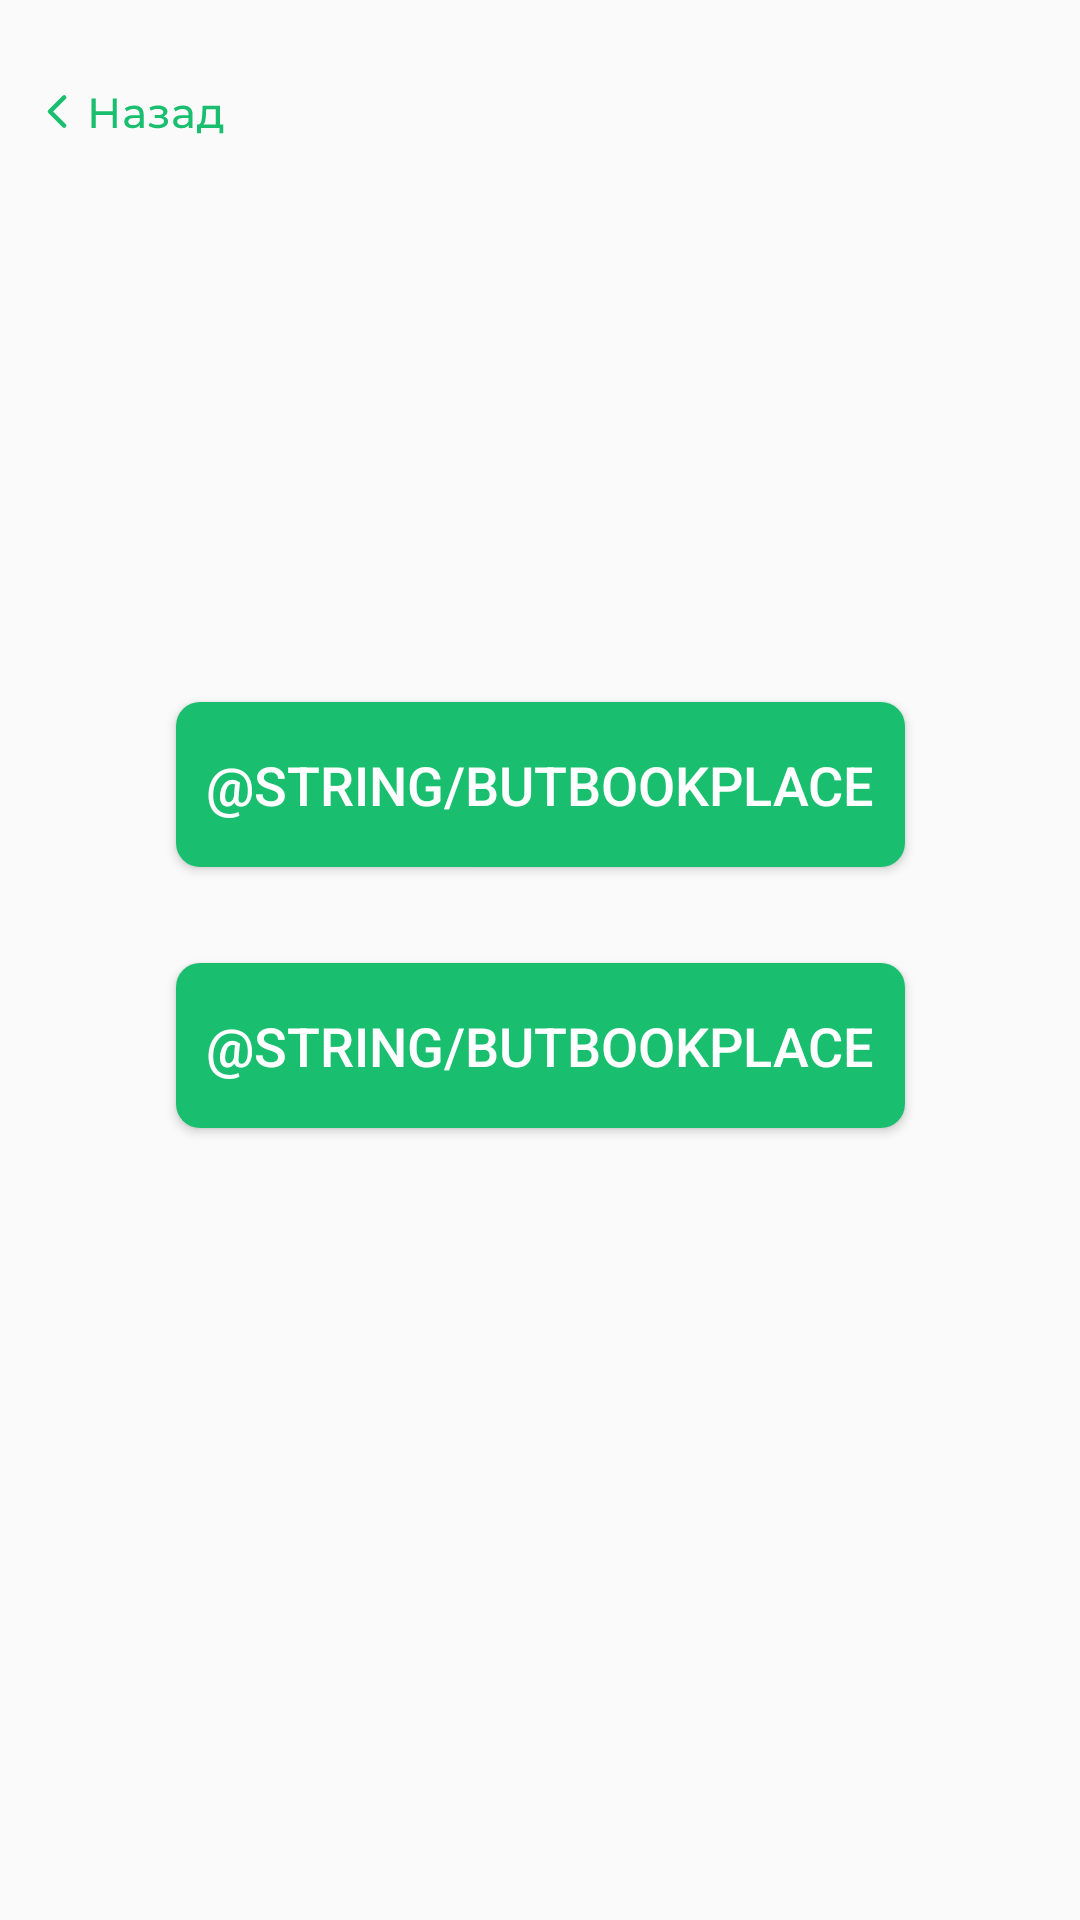

Here is an Android app screen rendered from its layout file. Give the layout XML and the strings, colors and styles it references.
<!-- AndroidManifest.xml: application theme Theme.Lesson1 -->
<!-- res/layout/button_to_book.xml -->
<?xml version="1.0" encoding="utf-8"?>
<androidx.constraintlayout.widget.ConstraintLayout xmlns:android="http://schemas.android.com/apk/res/android"
    android:layout_width="match_parent"
    android:layout_height="match_parent"
    xmlns:app="http://schemas.android.com/apk/res-auto">

    <Button
        android:id="@+id/butBackBook"
        android:layout_width="63dp"
        android:layout_height="25dp"
        android:background="@drawable/ic_button_back"
        app:layout_constraintLeft_toLeftOf="parent"
        app:layout_constraintRight_toRightOf="parent"
        app:layout_constraintTop_toTopOf="parent"
        app:layout_constraintBottom_toBottomOf="parent"
        app:layout_constraintVertical_bias="0.04"
        app:layout_constraintHorizontal_bias="0.04"/>
    <Button
        android:id="@+id/butBookPlace"
        android:layout_width="243dp"
        android:layout_height="55dp"
        android:text="@string/butBookPlace"
        android:textSize="18dp"
        app:layout_constraintLeft_toLeftOf="parent"
        app:layout_constraintRight_toRightOf="parent"
        app:layout_constraintTop_toTopOf="parent"
        app:layout_constraintBottom_toBottomOf="parent"
        android:background="@drawable/background_button_green"
        android:textColor="@color/white"
        app:layout_constraintVertical_bias="0.4"/>

    <Button
        android:id="@+id/butSearchFreePlace"
        android:layout_width="243dp"
        android:layout_height="55dp"
        android:text="@string/butBookPlace"
        android:textSize="18dp"
        app:layout_constraintLeft_toLeftOf="parent"
        app:layout_constraintRight_toRightOf="parent"
        app:layout_constraintTop_toBottomOf="@id/butBookPlace"
        android:background="@drawable/background_button_green"
        android:textColor="@color/white"
        android:layout_marginTop="32dp"/>

</androidx.constraintlayout.widget.ConstraintLayout>
<!-- resources referenced by this layout -->
<resources>
  <color name="white">#FFFFFFFF</color>
  <!-- drawable background_button_green (drawable) -->
  <?xml version="1.0" encoding="utf-8"?>
  <selector xmlns:android="http://schemas.android.com/apk/res/android">
  <item>
  <shape android:shape="rectangle">
      <solid android:color="@color/continue_background"/>
      <corners android:radius="8dp"/>
  </shape>
  </item>
  </selector>
  <!-- drawable ic_button_back: vector/xml drawable (drawable, 3996 chars, omitted) -->
  <style name="Theme.Lesson1" parent="Theme.AppCompat.DayNight.NoActionBar">
          
          <item name="colorPrimary">@color/purple_500</item>
          <item name="colorPrimaryVariant">@color/purple_700</item>
          <item name="colorOnPrimary">@color/white</item>
          
          <item name="colorSecondary">@color/teal_200</item>
          <item name="colorSecondaryVariant">@color/teal_700</item>
          <item name="colorOnSecondary">@color/black</item>
          
          <item name="android:statusBarColor" tools:targetApi="l">?attr/colorPrimaryVariant</item>
          
      </style>
  <color name="continue_background">#19BF6F</color>
  <color name="purple_500">#FF6200EE</color>
  <color name="purple_700">#FF3700B3</color>
  <color name="teal_200">#FF03DAC5</color>
  <color name="teal_700">#FF018786</color>
  <color name="black">#FF000000</color>
</resources>
